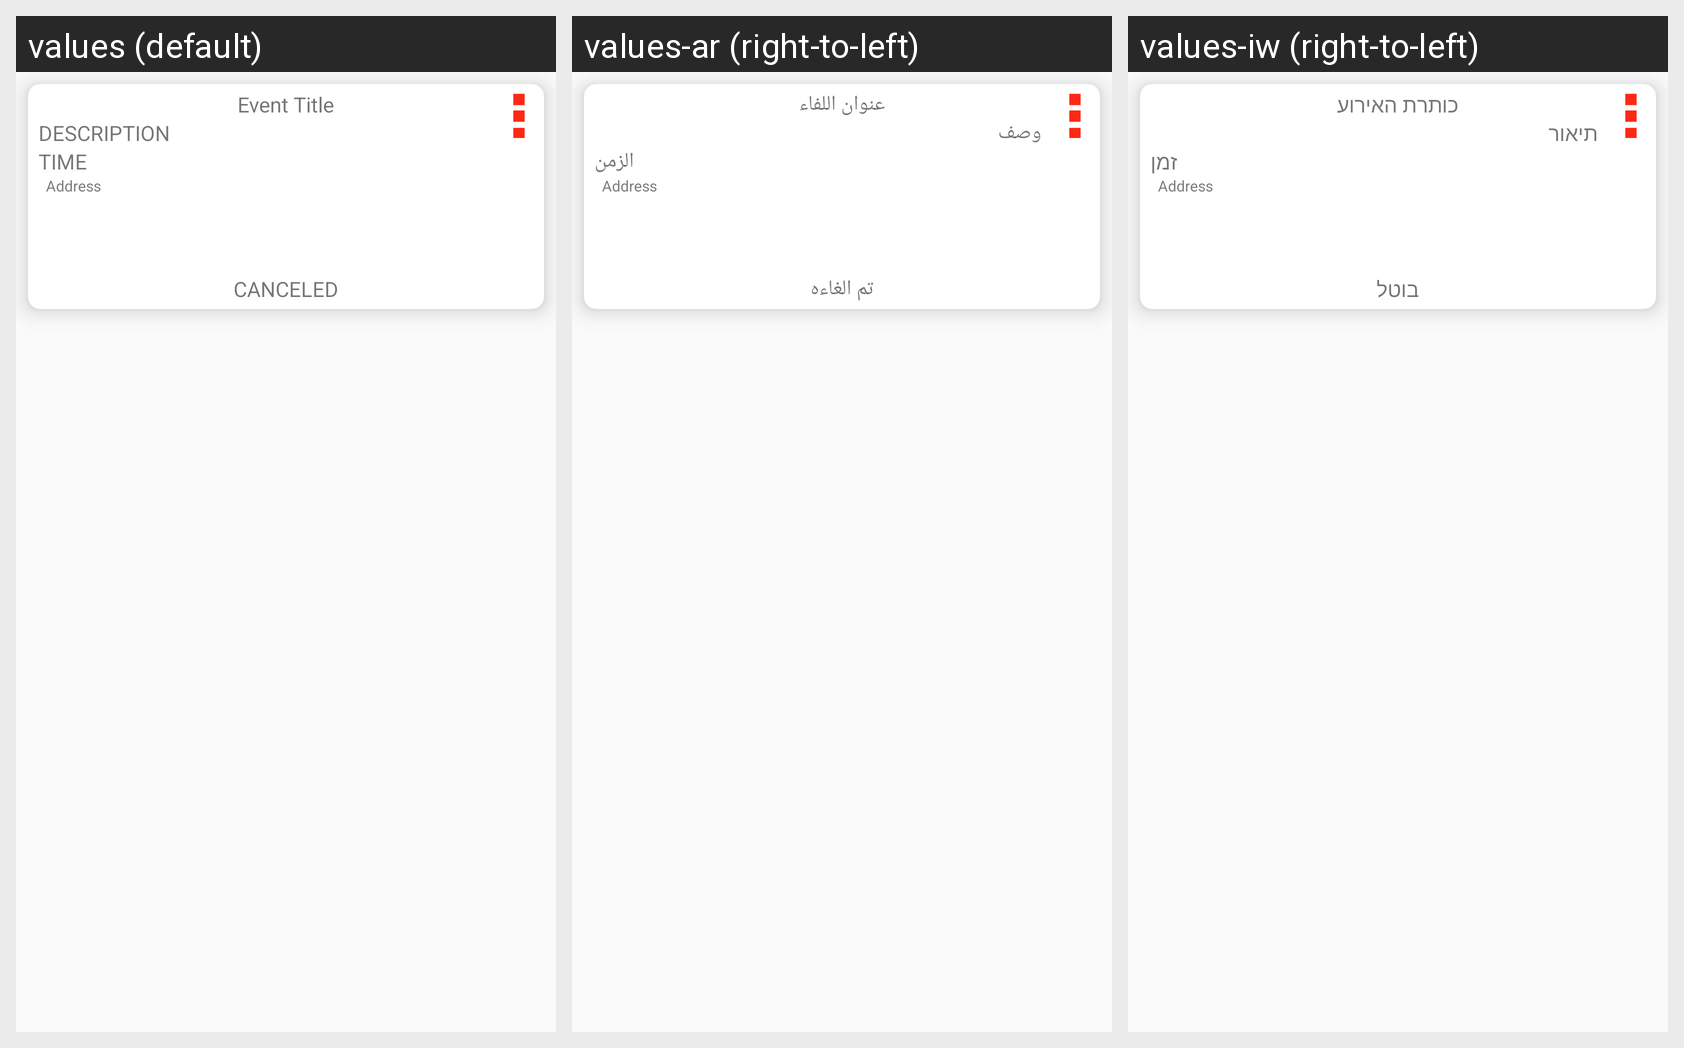

This grid shows one Android layout under several languages. Give, for every string resource on the screen, its name, the default text and each shown locale's text.
Android screen res/layout/event_card_itm.xml rendered under 3 locales, left to right: values (default), values-ar (right-to-left), values-iw (right-to-left). Device: Nexus 5 (rendered at 1080×1920; each locale shown at half size, 540×960, under a caption strip naming it); theme AppTheme.
Strings drawn on this screen, with the default value and each locale's value (text and hints the layout hard-codes, and strings that could not be matched under every locale, appear in the picture but are not listed):

Event_title
  values: Event Title
  values-ar: عنوان اللفاء
  values-iw: כותרת האירוע

CANCELED
  values: CANCELED
  values-ar: تم الغاءه
  values-iw: בוטל

description
  values: DESCRIPTION
  values-ar: وصف
  values-iw: תיאור

time
  values: TIME
  values-ar: الزمن
  values-iw: זמן
